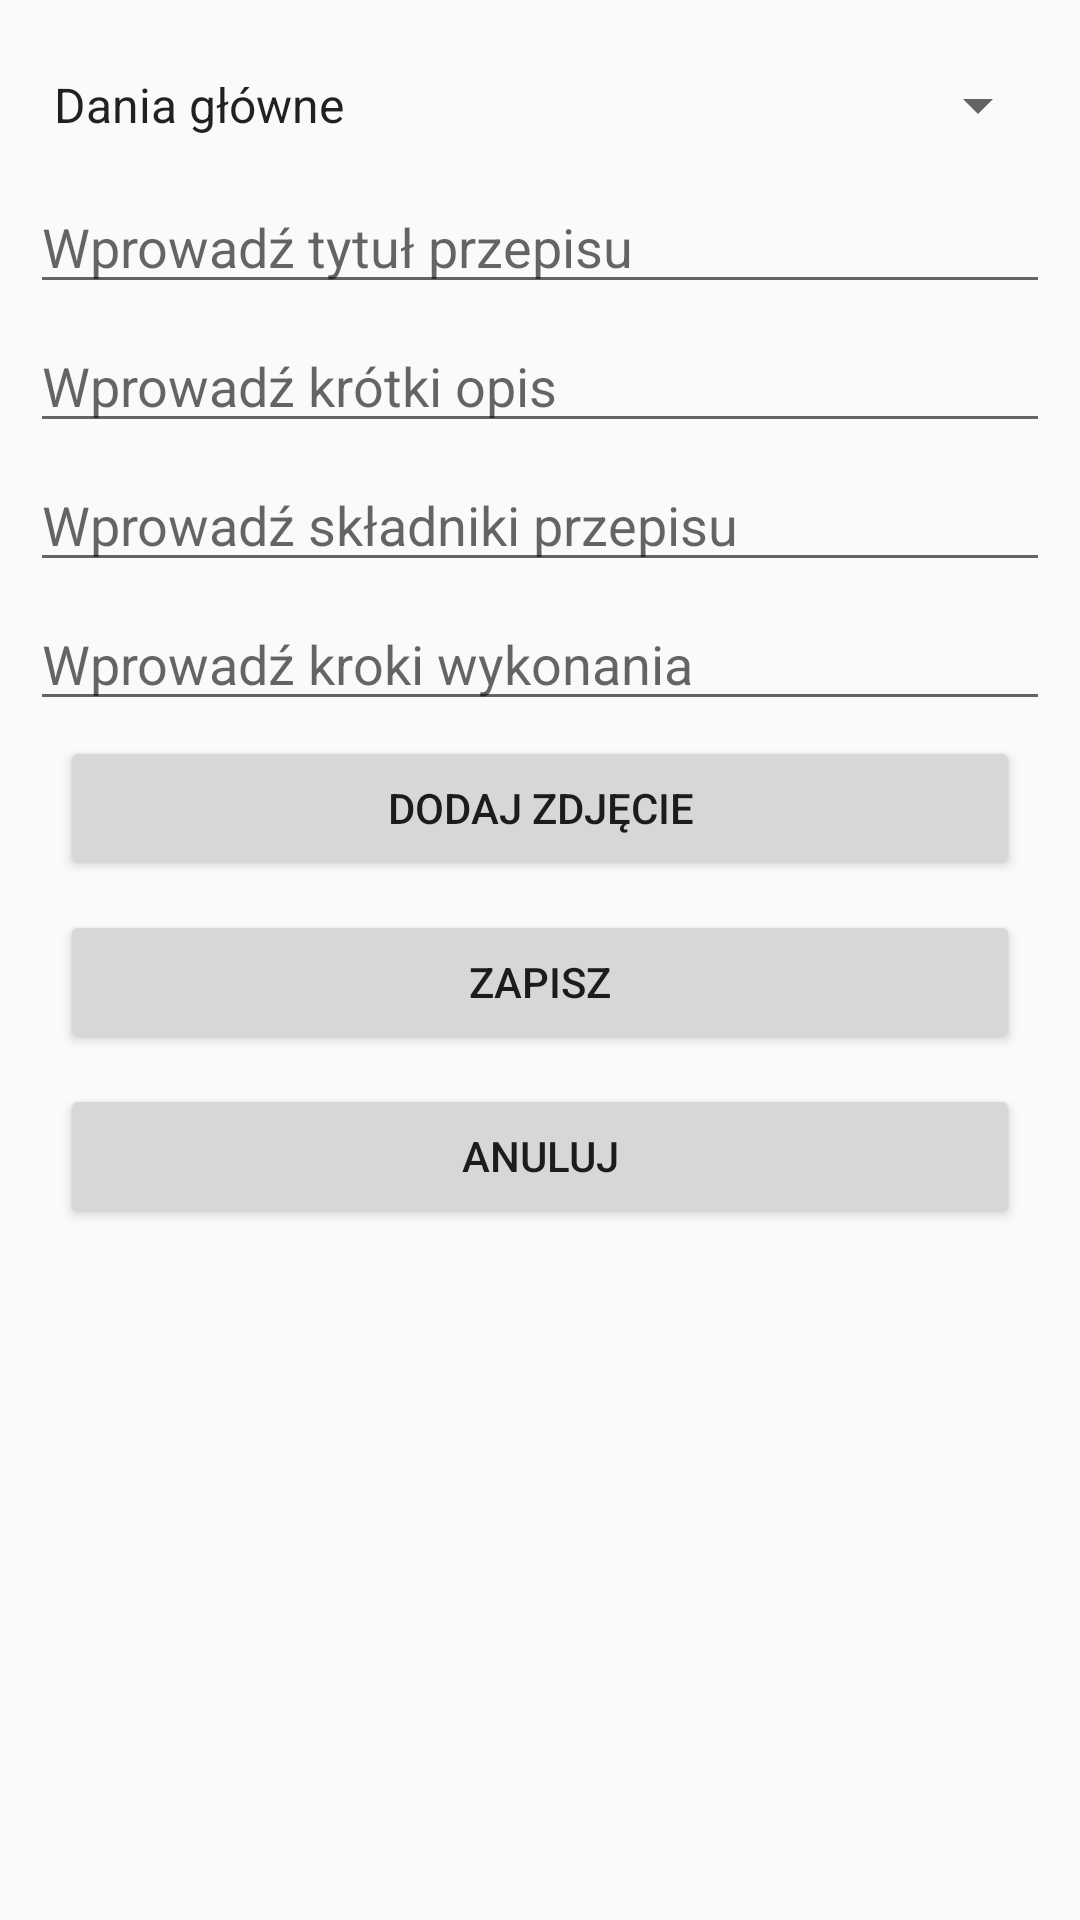

Reconstruct the res/layout file that produces this screen, plus the resources it refers to.
<!-- AndroidManifest.xml: application theme AppTheme -->
<!-- res/layout/activity_przepis_dodaj.xml -->
<?xml version="1.0" encoding="utf-8"?>
<LinearLayout android:layout_width="match_parent"
    android:layout_height="match_parent"
    android:fillViewport="true"
    android:orientation="vertical"
    xmlns:android="http://schemas.android.com/apk/res/android">

    <ScrollView android:layout_width="match_parent"
        android:layout_height="match_parent"
        android:fillViewport="true"
        >

        <RelativeLayout
            android:layout_width="match_parent"
            android:layout_height="wrap_content"
            android:orientation="vertical"
            >


            <Spinner
                android:id="@+id/kategorie"
                android:layout_width="match_parent"
                android:layout_height="40dp"
                android:layout_marginLeft="10dp"
                android:layout_marginTop="15dp"
                android:layout_marginRight="10dp"
                android:entries="@array/kategorie"
                android:textSize="20sp" />

            <EditText
                android:id="@+id/tytul"
                android:layout_width="match_parent"
                android:layout_height="wrap_content"
                android:layout_below="@id/kategorie"
                android:layout_alignParentStart="true"
                android:layout_marginLeft="10dp"
                android:layout_marginTop="5dp"
                android:layout_marginRight="10dp"
                android:hint="@string/doodawanie_tytul"
                android:inputType="text" />

            <EditText
                android:id="@+id/opis"
                android:layout_width="match_parent"
                android:layout_height="wrap_content"
                android:layout_alignParentStart="true"
                android:layout_marginTop="5dp"
                android:hint="@string/dodawanie_opis"
                android:inputType="text|textMultiLine"
                android:layout_below="@id/tytul"
                android:layout_marginLeft="10dp"
                android:layout_marginRight="10dp"/>

            <EditText
                android:id="@+id/skladniki"
                android:layout_width="match_parent"
                android:layout_height="wrap_content"
                android:layout_alignParentStart="true"
                android:layout_marginTop="5dp"
                android:hint="@string/dodawanie_skladniki"
                android:inputType="text|textMultiLine"
                android:layout_below="@id/opis"
                android:layout_marginLeft="10dp"
                android:layout_marginRight="10dp"/>

            <EditText
                android:id="@+id/wykonanie"
                android:layout_width="match_parent"
                android:layout_height="wrap_content"
                android:layout_alignParentStart="true"
                android:layout_marginTop="5dp"
                android:hint="@string/dodawanie_wykonanie"
                android:inputType="text|textMultiLine"
                android:layout_below="@id/skladniki"
                android:layout_marginLeft="10dp"
                android:layout_marginRight="10dp"/>
            <ImageView
                android:id="@+id/zdjeciePrzepis"
                android:layout_width="match_parent"
                android:layout_height="wrap_content"
                android:layout_below="@id/wykonanie"
                android:adjustViewBounds="true"
                android:maxHeight="250dp"
                />
            <Button
                android:id="@+id/zdjecie"
                android:layout_marginRight="20dp"
                android:layout_marginLeft="20dp"
                android:layout_width="match_parent"
                android:layout_height="wrap_content"
                android:layout_below="@+id/zdjeciePrzepis"
                android:layout_centerHorizontal="true"
                android:text="@string/dodawanie_btn_zdjecie"
                android:layout_marginTop="5dp"/>

            <Button
                android:id="@+id/zapisz"
                android:layout_marginRight="20dp"
                android:layout_marginLeft="20dp"
                android:layout_width="match_parent"
                android:layout_height="wrap_content"
                android:layout_marginTop="10dp"
                android:layout_below="@+id/zdjecie"
                android:layout_centerHorizontal="true"
                android:onClick="zapisz"
                android:text="@string/dodawanie_btn_zapisz"/>

            <Button
                android:id="@+id/anuluj"
                android:layout_marginRight="20dp"
                android:layout_marginLeft="20dp"
                android:layout_width="match_parent"
                android:layout_height="wrap_content"
                android:layout_marginTop="10dp"
                android:layout_centerHorizontal="true"
                android:text="@string/dodawanie_btn_anuluj"
                android:onClick="anuluj"
                android:layout_below="@id/zapisz"/>

        </RelativeLayout>
    </ScrollView>
</LinearLayout>
<!-- resources referenced by this layout -->
<resources>
  <string-array name="kategorie">
          <item>Dania główne</item>
          <item>Makarony</item>
          <item>Zupy</item>
          <item>Pizza</item>
          <item>Street food</item>
          <item>Naleśniki</item>
          <item>Sałatki</item>
          <item>Kanapki</item>
          <item>Przystawki</item>
          <item>Domowe przetwory</item>
      </string-array>
  <string name="dodawanie_btn_anuluj">Anuluj</string>
  <string name="dodawanie_btn_zapisz">Zapisz</string>
  <string name="dodawanie_btn_zdjecie">Dodaj zdjęcie</string>
  <string name="dodawanie_opis">Wprowadź krótki opis</string>
  <string name="dodawanie_skladniki">Wprowadź składniki przepisu</string>
  <string name="dodawanie_wykonanie">Wprowadź kroki wykonania</string>
  <string name="doodawanie_tytul">Wprowadź tytuł przepisu</string>
  <style name="AppTheme" parent="Theme.AppCompat.Light.NoActionBar">
          <item name="colorPrimary">@color/colorPrimary</item>
          <item name="colorPrimaryDark">@color/colorPrimaryDark</item>
          <item name="colorAccent">@color/colorAccent</item>
      </style>
  <color name="colorPrimary">#117D8F</color>
  <color name="colorPrimaryDark">#117D8F</color>
  <color name="colorAccent">#0F8F62</color>
</resources>
